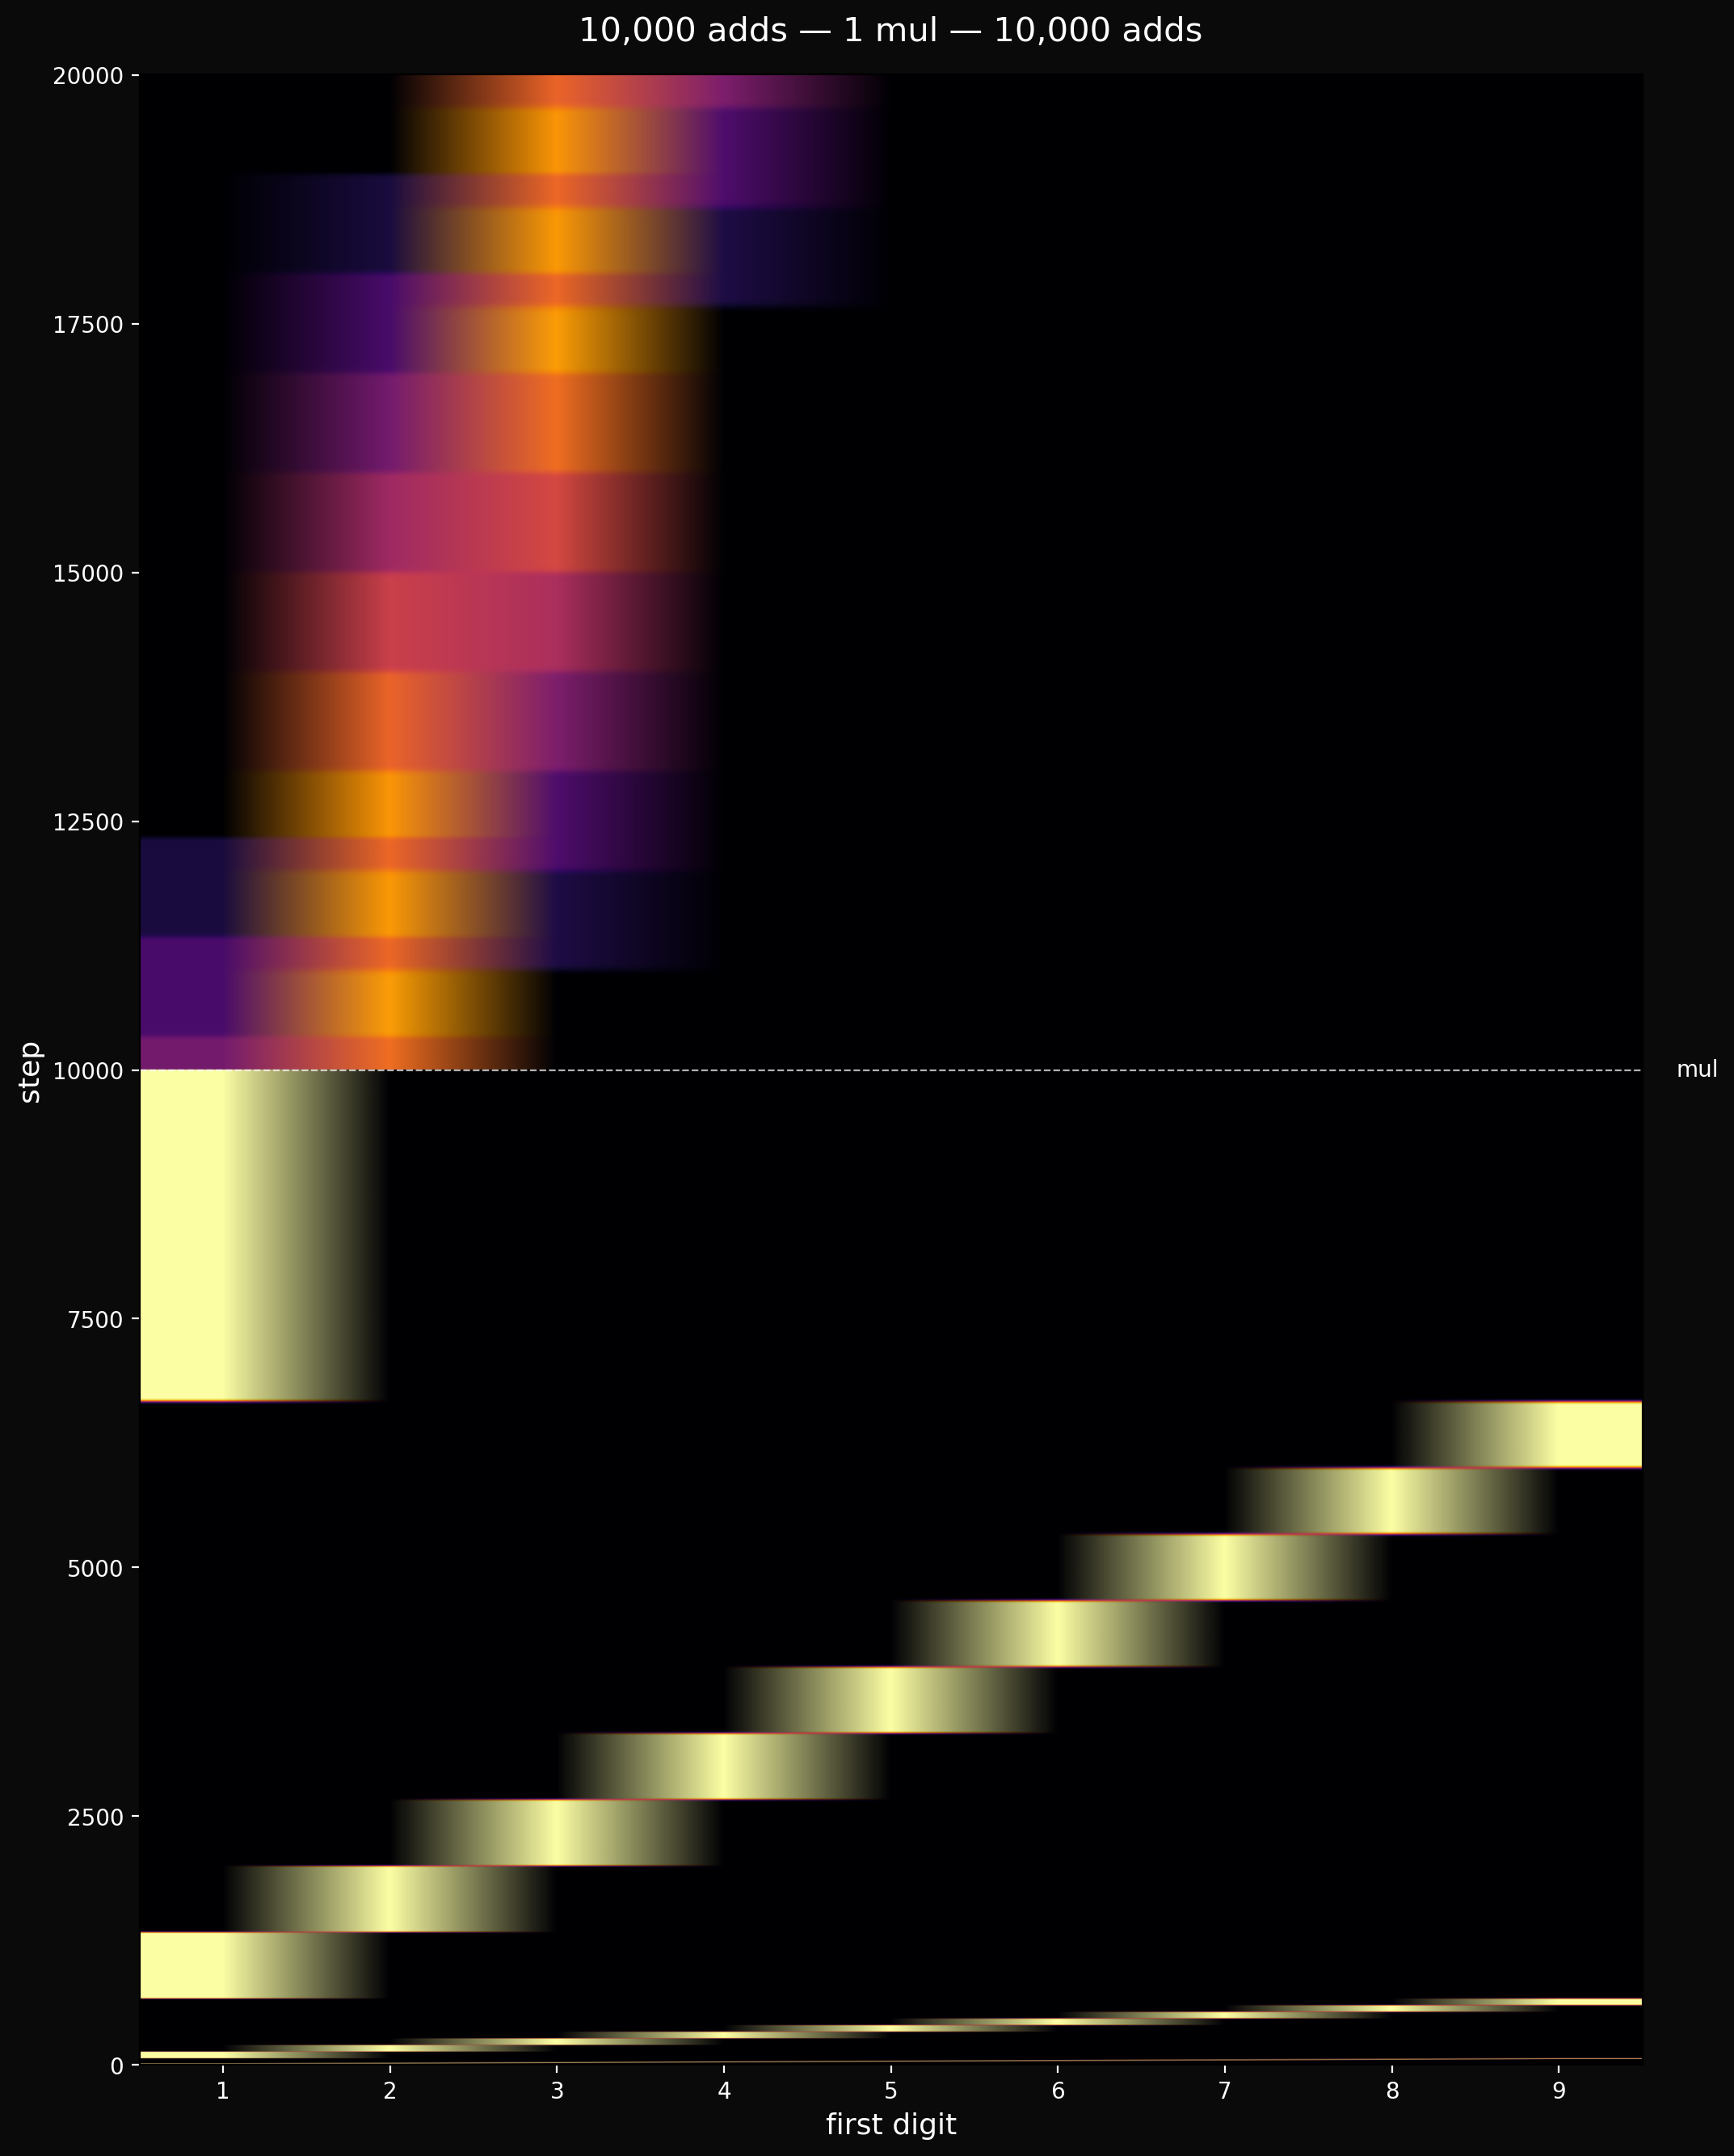

Write Python code to recreate this figure.
"""
single_mul.py — One multiplication in a sea of additions.

10,000 additions, then 1 multiplication, then 10,000 more additions.
Does the single mul leave a permanent scar, or does the additive
flood wash it out?
"""

import os
import sys

HERE = os.path.dirname(os.path.abspath(__file__))
sys.path.insert(0, os.path.join(HERE, '..', '..', '..', '..', 'generator'))
sys.path.insert(0, os.path.join(HERE, '..', '..', '..', '..', 'core'))

import numpy as np
import matplotlib.pyplot as plt
from bidder import Bidder

print("Generating uniform source...")
gen = Bidder(base=10, digit_class=4, key=b'single mul')
raw = np.array([gen.next() for _ in range(gen.period)], dtype=np.float64)
reals = 1.0 + raw / 10.0
log_reals = np.log10(reals)

N = len(reals)
n_trials = 8000
n_pre = 10000
n_post = 10000
n_total = n_pre + 1 + n_post
rng = np.random.default_rng(42)


def first_digits_from_log_values(log_values):
    frac = log_values - np.floor(log_values)
    return np.minimum((10**frac + 1e-9).astype(int), 9)


print(f"Running {n_total} steps ({n_pre} add, 1 mul, {n_post} add)...")
heat = np.zeros((n_total, 9))
ops = ['add'] * n_pre + ['mul'] + ['add'] * n_post

idx = rng.integers(0, N, size=n_trials)
values = reals[idx].copy()
log_values = log_reals[idx].copy()

for step in range(n_total):
    idx2 = rng.integers(0, N, size=n_trials)

    if ops[step] == 'add':
        values = values + reals[idx2]
        log_values = np.log10(values)
    else:
        log_values = log_values + log_reals[idx2]
        values = 10**log_values

    fds = first_digits_from_log_values(log_values)
    for d in range(1, 10):
        heat[step, d - 1] = np.sum(fds == d) / n_trials

    if (step + 1) % 2000 == 0 or step == n_pre or step == n_pre + 1:
        print(f"  step {step+1}/{n_total} ({ops[step]})")


print("Plotting...")
fig, ax = plt.subplots(figsize=(12, 16))
fig.patch.set_facecolor('#0a0a0a')
ax.set_facecolor('#0a0a0a')

im = ax.imshow(heat, aspect='auto', cmap='inferno',
               interpolation='bilinear', origin='lower',
               extent=[0.5, 9.5, 0, n_total])
ax.set_xticks(range(1, 10))
ax.set_xlabel('first digit', color='white', fontsize=13)
ax.set_ylabel('step', color='white', fontsize=13)
ax.tick_params(colors='white')

# Mark the multiplication event
ax.axhline(y=n_pre, color='white', linewidth=0.8, linestyle='--', alpha=0.7)
ax.text(9.7, n_pre, 'mul', color='white', fontsize=10, va='center', ha='left')

ax.set_title('10,000 adds — 1 mul — 10,000 adds',
             color='white', fontsize=15, pad=15)

plt.savefig('single_mul.png', dpi=200, facecolor='#0a0a0a', bbox_inches='tight')
print("-> single_mul.png")
